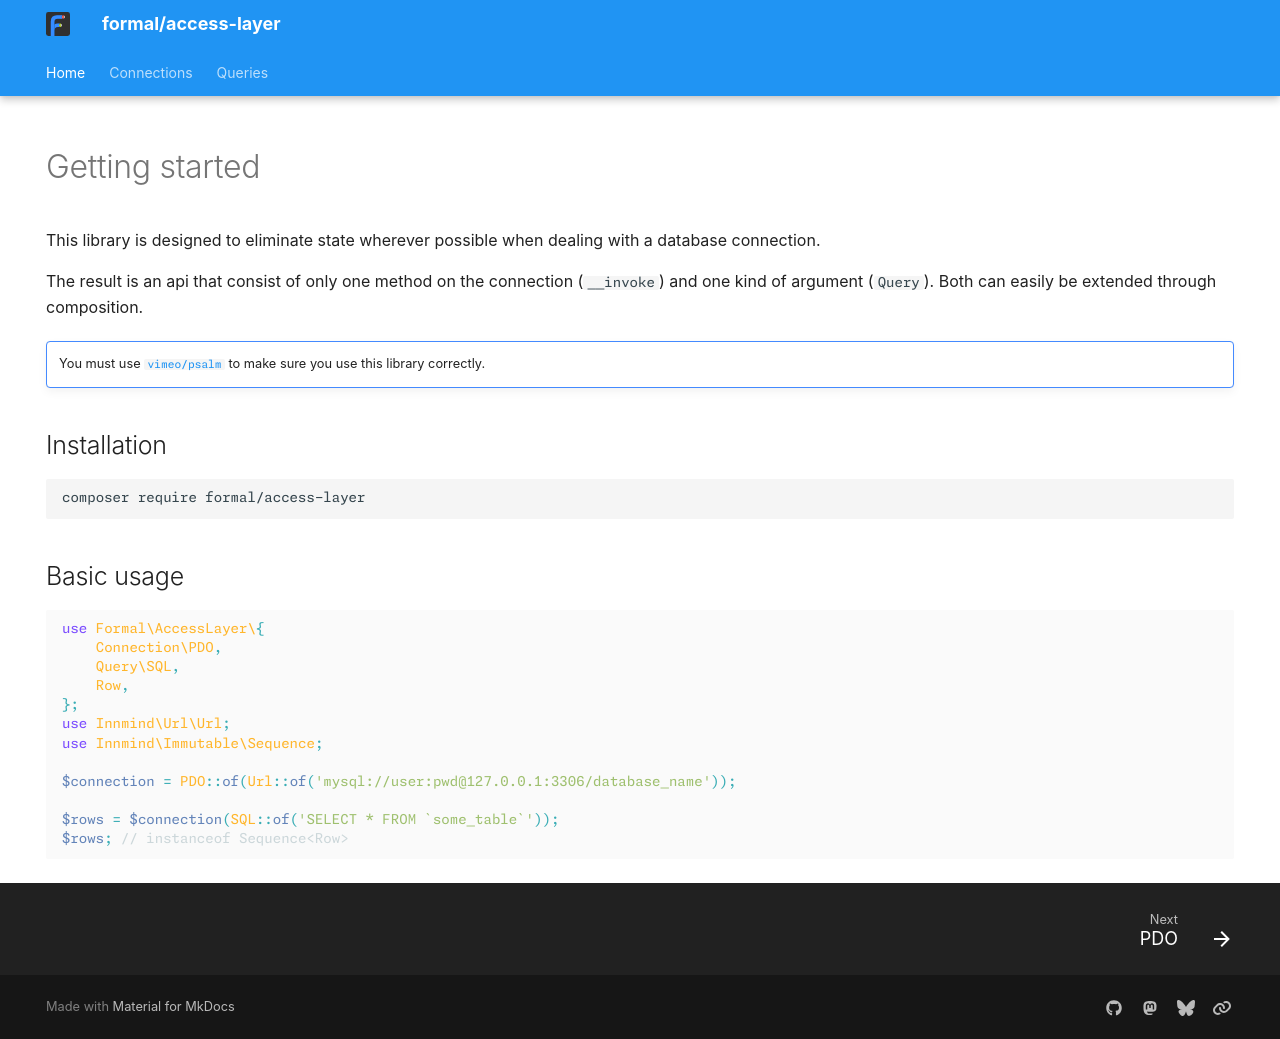

repository: formal-php/access-layer · page: index.html · generator: mkdocs

---
hide:
    - navigation
    - toc
---

# Getting started

This library is designed to eliminate state wherever possible when dealing with a database connection.

The result is an api that consist of only one method on the connection (`__invoke`) and one kind of argument (`Query`). Both can easily be extended through composition.

!!! note ""
    You must use [`vimeo/psalm`](https://packagist.org/packages/vimeo/psalm) to make sure you use this library correctly.

## Installation

```sh
composer require formal/access-layer
```

## Basic usage

```php
use Formal\AccessLayer\{
    Connection\PDO,
    Query\SQL,
    Row,
};
use Innmind\Url\Url;
use Innmind\Immutable\Sequence;

$connection = PDO::of(Url::of('mysql://user:pwd@127.0.0.1:3306/database_name'));

$rows = $connection(SQL::of('SELECT * FROM `some_table`'));
$rows; // instanceof Sequence<Row>
```
